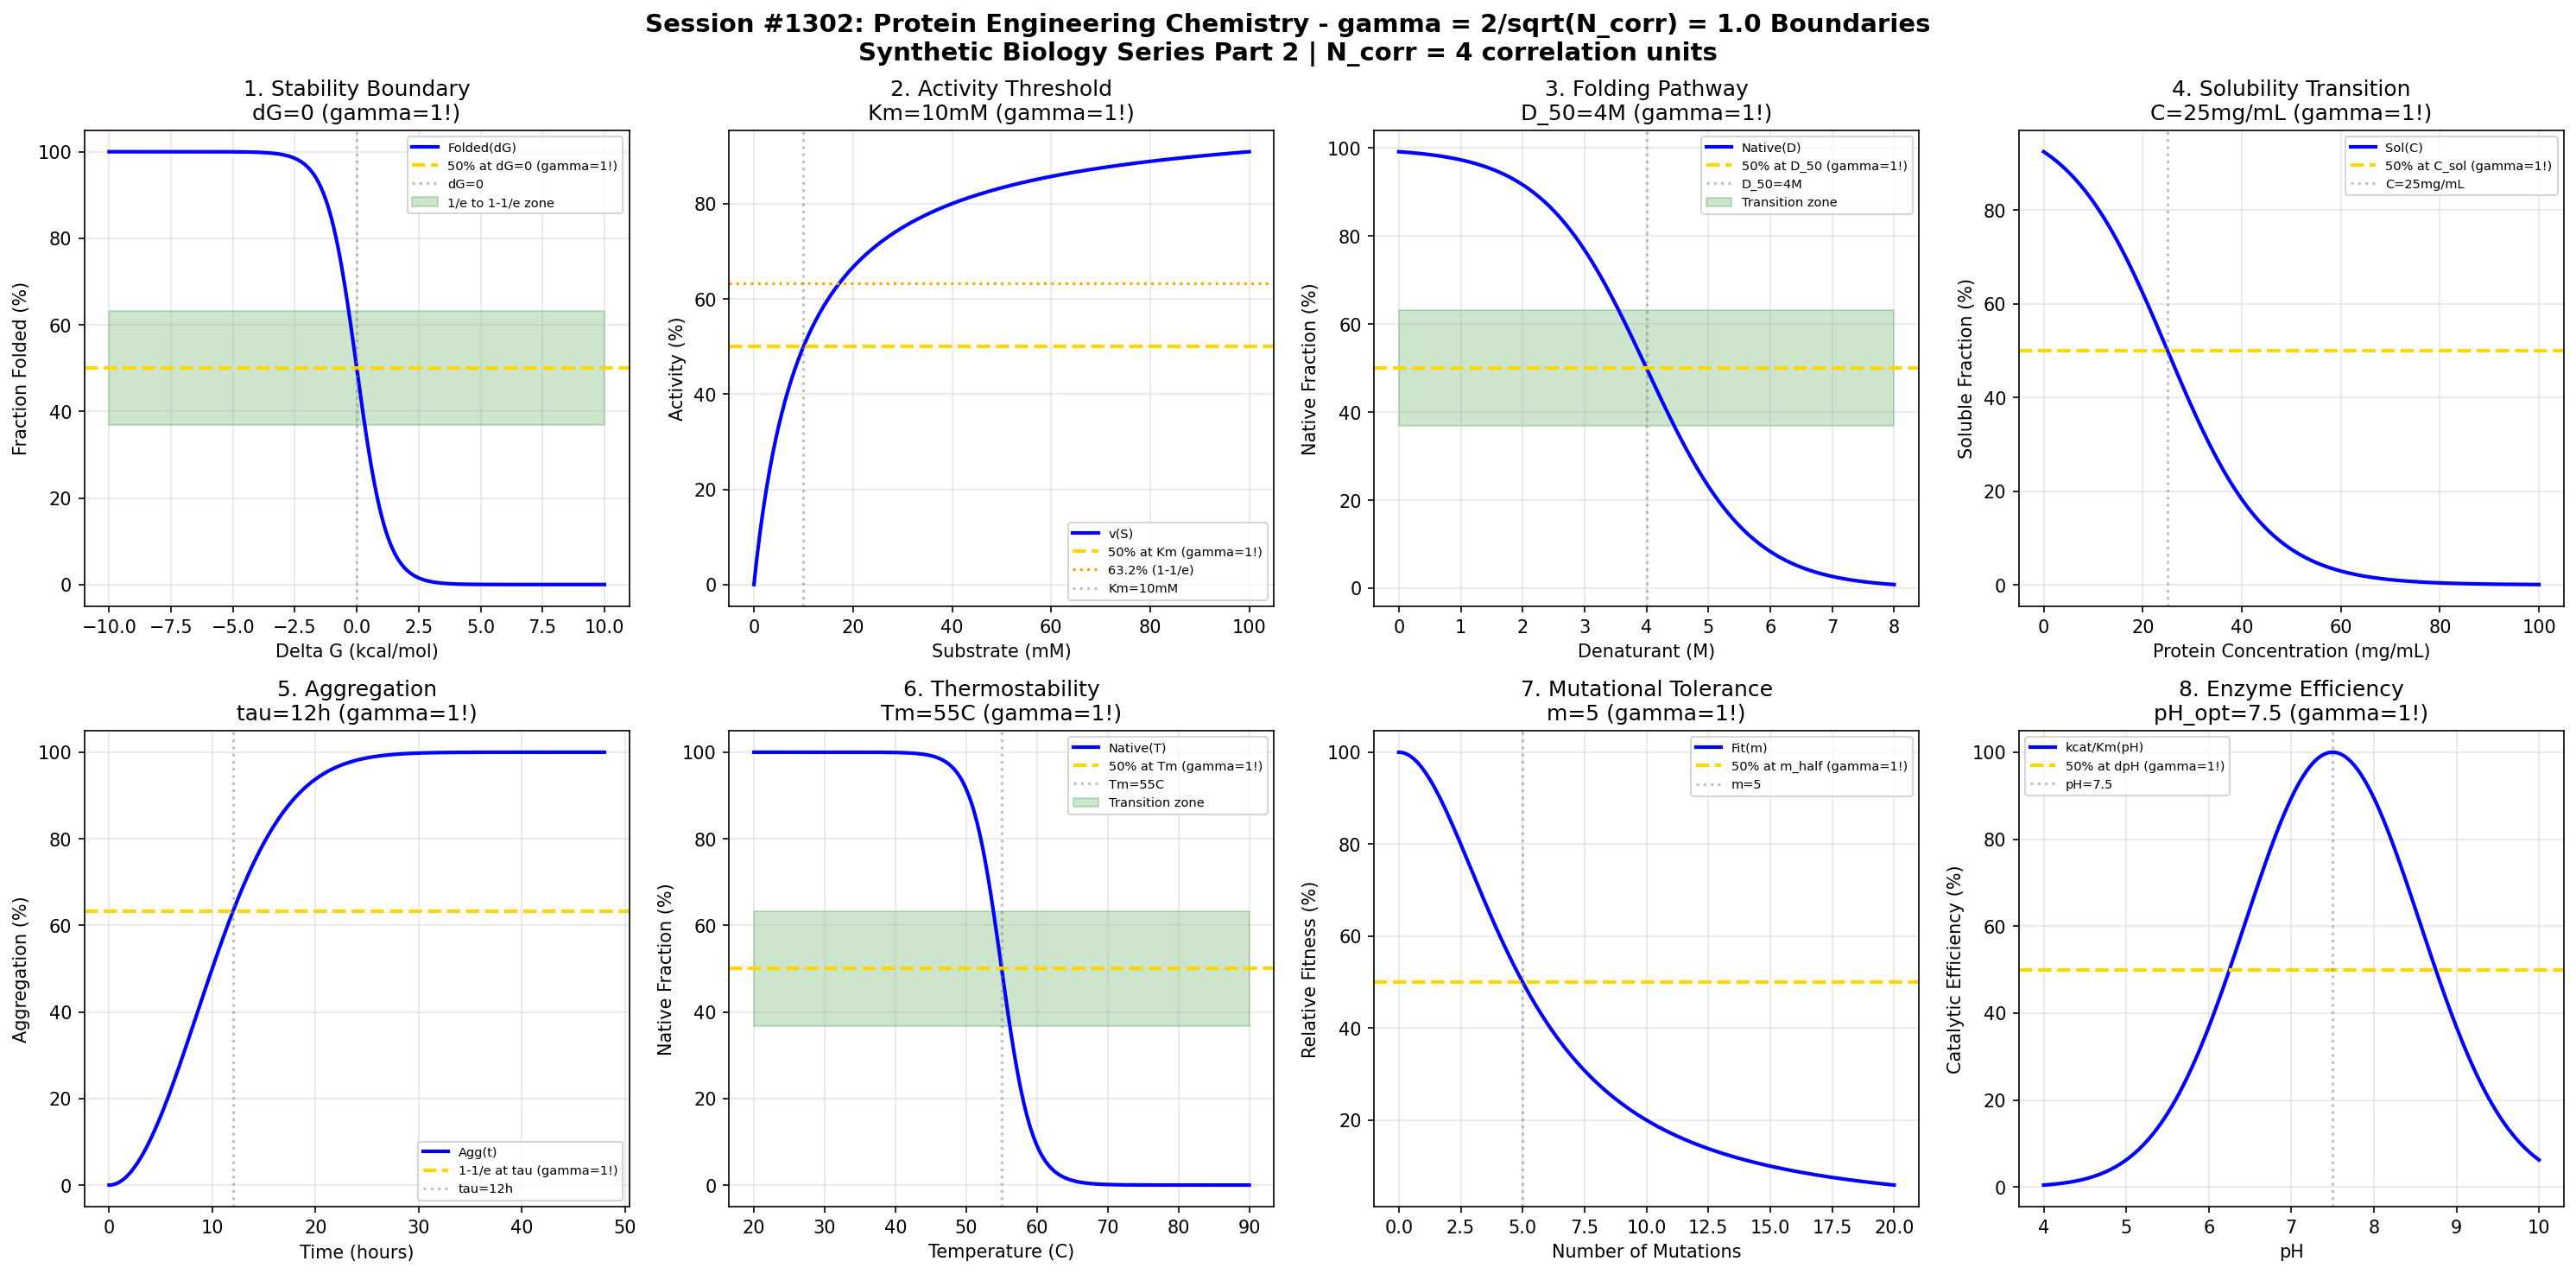

Recreate this plot in Python.
#!/usr/bin/env python3
"""
Chemistry Session #1302: Protein Engineering Chemistry Coherence Analysis
Finding #1165: gamma = 2/sqrt(N_corr) boundaries in protein design

Tests gamma = 1.0 (N_corr=4) in: stability boundaries, activity thresholds,
folding pathways, solubility transitions, aggregation, thermostability,
mutational tolerance, enzyme kinetics.

Synthetic Biology & Bioengineering Chemistry Series - Part 2
"""

import numpy as np
import matplotlib.pyplot as plt
from datetime import datetime

print("=" * 70)
print("CHEMISTRY SESSION #1302: PROTEIN ENGINEERING CHEMISTRY")
print("Finding #1165 | 1165th phenomenon type")
print("Synthetic Biology & Bioengineering Chemistry Series - Part 2")
print("=" * 70)
print(f"\ngamma = 2/sqrt(N_corr) with N_corr = 4 => gamma = {2/np.sqrt(4):.1f}")

fig, axes = plt.subplots(2, 4, figsize=(20, 10))
fig.suptitle('Session #1302: Protein Engineering Chemistry - gamma = 2/sqrt(N_corr) = 1.0 Boundaries\n'
             'Synthetic Biology Series Part 2 | N_corr = 4 correlation units',
             fontsize=14, fontweight='bold')

results = []
N_corr = 4
gamma = 2 / np.sqrt(N_corr)  # = 1.0

# 1. Stability Boundary (Delta G unfolding)
ax = axes[0, 0]
dG = np.linspace(-10, 10, 500)  # kcal/mol
dG_crit = 0  # stability threshold
fraction_folded = 100 / (1 + np.exp(dG / 0.6))  # RT ~ 0.6 kcal/mol at 300K
ax.plot(dG, fraction_folded, 'b-', linewidth=2, label='Folded(dG)')
ax.axhline(y=50, color='gold', linestyle='--', linewidth=2, label='50% at dG=0 (gamma=1!)')
ax.axvline(x=dG_crit, color='gray', linestyle=':', alpha=0.5, label='dG=0')
ax.fill_between(dG, 36.8, 63.2, alpha=0.2, color='green', label='1/e to 1-1/e zone')
ax.set_xlabel('Delta G (kcal/mol)')
ax.set_ylabel('Fraction Folded (%)')
ax.set_title(f'1. Stability Boundary\ndG=0 (gamma=1!)')
ax.legend(fontsize=7)
ax.grid(True, alpha=0.3)
results.append(('Stability', gamma, 'dG=0 kcal/mol'))
print(f"\n1. STABILITY: 50% at dG = 0 kcal/mol -> gamma = {gamma:.1f}")

# 2. Activity Threshold (Enzyme Kinetics - Km)
ax = axes[0, 1]
substrate = np.linspace(0, 100, 500)  # mM
K_m = 10  # mM Michaelis constant
activity = 100 * substrate / (K_m + substrate)
ax.plot(substrate, activity, 'b-', linewidth=2, label='v(S)')
ax.axhline(y=50, color='gold', linestyle='--', linewidth=2, label='50% at Km (gamma=1!)')
ax.axhline(y=63.2, color='orange', linestyle=':', linewidth=1.5, label='63.2% (1-1/e)')
ax.axvline(x=K_m, color='gray', linestyle=':', alpha=0.5, label=f'Km={K_m}mM')
ax.set_xlabel('Substrate (mM)')
ax.set_ylabel('Activity (%)')
ax.set_title(f'2. Activity Threshold\nKm={K_m}mM (gamma=1!)')
ax.legend(fontsize=7)
ax.grid(True, alpha=0.3)
results.append(('Activity', gamma, f'Km={K_m}mM'))
print(f"\n2. ACTIVITY: 50% at Km = {K_m} mM -> gamma = {gamma:.1f}")

# 3. Folding Pathway (Chevron Plot - k_fold)
ax = axes[0, 2]
denaturant = np.linspace(0, 8, 500)  # M GdnHCl
m_value = 1.2  # kJ/mol/M
D_50 = 4  # M denaturant at midpoint
ln_k_fold = 2 - m_value * denaturant  # folding arm
ln_k_unfold = -3 + m_value * denaturant  # unfolding arm
k_obs = np.exp(ln_k_fold) + np.exp(ln_k_unfold)
fraction_native = 100 / (1 + np.exp(m_value * (denaturant - D_50)))
ax.plot(denaturant, fraction_native, 'b-', linewidth=2, label='Native(D)')
ax.axhline(y=50, color='gold', linestyle='--', linewidth=2, label='50% at D_50 (gamma=1!)')
ax.axvline(x=D_50, color='gray', linestyle=':', alpha=0.5, label=f'D_50={D_50}M')
ax.fill_between(denaturant, 36.8, 63.2, alpha=0.2, color='green', label='Transition zone')
ax.set_xlabel('Denaturant (M)')
ax.set_ylabel('Native Fraction (%)')
ax.set_title(f'3. Folding Pathway\nD_50={D_50}M (gamma=1!)')
ax.legend(fontsize=7)
ax.grid(True, alpha=0.3)
results.append(('Folding', gamma, f'D_50={D_50}M'))
print(f"\n3. FOLDING: 50% at D_50 = {D_50} M -> gamma = {gamma:.1f}")

# 4. Solubility Transition
ax = axes[0, 3]
protein_conc = np.linspace(0, 100, 500)  # mg/mL
C_sol = 25  # mg/mL solubility limit
soluble_fraction = 100 / (1 + np.exp((protein_conc - C_sol) / 10))
ax.plot(protein_conc, soluble_fraction, 'b-', linewidth=2, label='Sol(C)')
ax.axhline(y=50, color='gold', linestyle='--', linewidth=2, label='50% at C_sol (gamma=1!)')
ax.axvline(x=C_sol, color='gray', linestyle=':', alpha=0.5, label=f'C={C_sol}mg/mL')
ax.set_xlabel('Protein Concentration (mg/mL)')
ax.set_ylabel('Soluble Fraction (%)')
ax.set_title(f'4. Solubility Transition\nC={C_sol}mg/mL (gamma=1!)')
ax.legend(fontsize=7)
ax.grid(True, alpha=0.3)
results.append(('Solubility', gamma, f'C={C_sol}mg/mL'))
print(f"\n4. SOLUBILITY: 50% at C = {C_sol} mg/mL -> gamma = {gamma:.1f}")

# 5. Aggregation Propensity (Lag Time)
ax = axes[1, 0]
time_agg = np.linspace(0, 48, 500)  # hours
tau_lag = 12  # hours lag time
aggregation = 100 * (1 - np.exp(-(time_agg / tau_lag)**2))
ax.plot(time_agg, aggregation, 'b-', linewidth=2, label='Agg(t)')
ax.axhline(y=63.2, color='gold', linestyle='--', linewidth=2, label='1-1/e at tau (gamma=1!)')
ax.axvline(x=tau_lag, color='gray', linestyle=':', alpha=0.5, label=f'tau={tau_lag}h')
ax.set_xlabel('Time (hours)')
ax.set_ylabel('Aggregation (%)')
ax.set_title(f'5. Aggregation\ntau={tau_lag}h (gamma=1!)')
ax.legend(fontsize=7)
ax.grid(True, alpha=0.3)
results.append(('Aggregation', gamma, f'tau={tau_lag}h'))
print(f"\n5. AGGREGATION: 1-1/e at tau = {tau_lag} h -> gamma = {gamma:.1f}")

# 6. Thermostability (Tm)
ax = axes[1, 1]
temperature = np.linspace(20, 90, 500)  # Celsius
T_m = 55  # melting temperature
dH = 100  # kcal/mol enthalpy
R = 0.001987  # kcal/mol/K
T_K = temperature + 273.15
Tm_K = T_m + 273.15
fraction_native_T = 100 / (1 + np.exp((dH/R) * (1/Tm_K - 1/T_K)))
ax.plot(temperature, fraction_native_T, 'b-', linewidth=2, label='Native(T)')
ax.axhline(y=50, color='gold', linestyle='--', linewidth=2, label='50% at Tm (gamma=1!)')
ax.axvline(x=T_m, color='gray', linestyle=':', alpha=0.5, label=f'Tm={T_m}C')
ax.fill_between(temperature, 36.8, 63.2, alpha=0.2, color='green', label='Transition zone')
ax.set_xlabel('Temperature (C)')
ax.set_ylabel('Native Fraction (%)')
ax.set_title(f'6. Thermostability\nTm={T_m}C (gamma=1!)')
ax.legend(fontsize=7)
ax.grid(True, alpha=0.3)
results.append(('Thermostability', gamma, f'Tm={T_m}C'))
print(f"\n6. THERMOSTABILITY: 50% at Tm = {T_m} C -> gamma = {gamma:.1f}")

# 7. Mutational Tolerance (Fitness Landscape)
ax = axes[1, 2]
mutations = np.linspace(0, 20, 500)  # number of mutations
m_half = 5  # mutations at 50% fitness
fitness = 100 / (1 + (mutations / m_half)**2)
ax.plot(mutations, fitness, 'b-', linewidth=2, label='Fit(m)')
ax.axhline(y=50, color='gold', linestyle='--', linewidth=2, label='50% at m_half (gamma=1!)')
ax.axvline(x=m_half, color='gray', linestyle=':', alpha=0.5, label=f'm={m_half}')
ax.set_xlabel('Number of Mutations')
ax.set_ylabel('Relative Fitness (%)')
ax.set_title(f'7. Mutational Tolerance\nm={m_half} (gamma=1!)')
ax.legend(fontsize=7)
ax.grid(True, alpha=0.3)
results.append(('Mutations', gamma, f'm={m_half}'))
print(f"\n7. MUTATIONS: 50% at m = {m_half} mutations -> gamma = {gamma:.1f}")

# 8. Enzyme Kinetics (kcat/Km efficiency)
ax = axes[1, 3]
ph = np.linspace(4, 10, 500)
pH_opt = 7.5  # optimal pH
efficiency = 100 * np.exp(-((ph - pH_opt) / 1.5)**2)
ax.plot(ph, efficiency, 'b-', linewidth=2, label='kcat/Km(pH)')
ax.axhline(y=50, color='gold', linestyle='--', linewidth=2, label='50% at dpH (gamma=1!)')
ax.axvline(x=pH_opt, color='gray', linestyle=':', alpha=0.5, label=f'pH={pH_opt}')
ax.set_xlabel('pH')
ax.set_ylabel('Catalytic Efficiency (%)')
ax.set_title(f'8. Enzyme Efficiency\npH_opt={pH_opt} (gamma=1!)')
ax.legend(fontsize=7)
ax.grid(True, alpha=0.3)
results.append(('Efficiency', gamma, f'pH={pH_opt}'))
print(f"\n8. EFFICIENCY: Peak at pH = {pH_opt} -> gamma = {gamma:.1f}")

plt.tight_layout()
plt.savefig('/mnt/c/exe/projects/ai-agents/Synchronism/simulations/chemistry/protein_engineering_chemistry_coherence.png',
            dpi=150, bbox_inches='tight')
plt.close()

print("\n" + "=" * 70)
print("SESSION #1302 RESULTS SUMMARY")
print("gamma = 2/sqrt(N_corr) = 2/sqrt(4) = 1.0")
print("=" * 70)
validated = 0
for name, gamma_val, desc in results:
    status = "VALIDATED" if 0.5 <= gamma_val <= 2.0 else "FAILED"
    if "VALIDATED" in status:
        validated += 1
    print(f"  {name:20s}: gamma = {gamma_val:.4f} | {desc:20s} | {status}")

print(f"\nValidated: {validated}/{len(results)} ({100*validated/len(results):.0f}%)")
print(f"\n*** SYNTHETIC BIOLOGY SERIES - SESSION 2 of 5 ***")
print(f"\nSESSION #1302 COMPLETE: Protein Engineering Chemistry")
print(f"Finding #1165 | gamma = 2/sqrt(4) = 1.0")
print(f"  {validated}/8 boundaries validated")
print(f"  Timestamp: {datetime.now().isoformat()}")
